Run: headless pygame with SDL's dummy video driver; simulated clock (each Clock.tick advances the game by its frame time, no real sleeping); random seed 0; keys injected as events and as key.get_pressed() state; mouse plan: one left click at the window centre at the start of phase 2, then a move to the lower-right quarter at the start of phase 3.
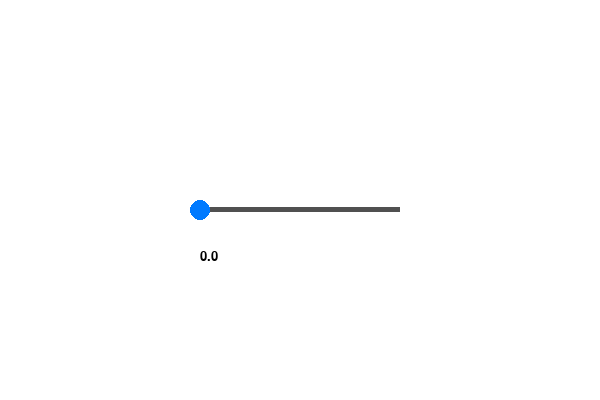
Frame 1 of 4 · flips 1–60 · no input
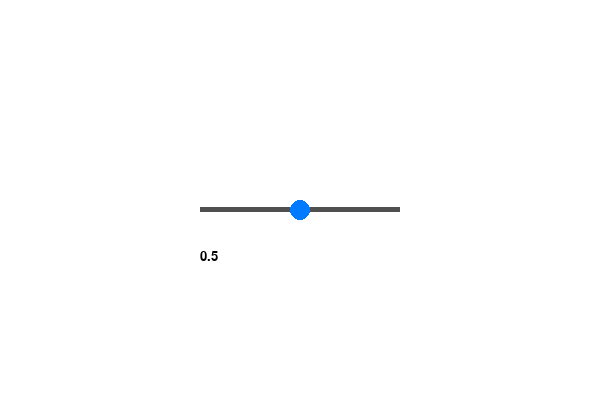
Frame 2 of 4 · flips 61–180 · clicked the window centre · tapped SPACE, RETURN · held RIGHT (→), D
Frame 3 of 4 · flips 181–300 · moved the mouse to the lower-right quarter · held DOWN (↓), S · screen unchanged from frame 2, image omitted
Frame 4 of 4 · flips 301–420 · held LEFT (←), A, UP (↑), W · screen unchanged from frame 3, image omitted

The pygame program that drew these frames:

import pygame

def limitador(valor, min, max, subdivisoes = None):
    if subdivisoes < 2:
        raise ValueError("O valor de subdivisoes deve ser maior que 2")
    if valor < min:
        return min
    if valor > max:
        return max
    if subdivisoes == None:
        return valor
    subdivisoes -= 1
    # subdivisoes faz com que só seja possível retornar um valor múltiplo de 1/subdivisoes
    valor = valor - min
    valor /= max-min
    return (round(valor * subdivisoes) / subdivisoes) * (max-min) + min

# Define as cores
preto = (0, 0, 0)
branco = (255, 255, 255)
azul = (0, 122, 255)

# Inicialize Pygame
pygame.init()

# Variavel para se ta pressionado
pressionado = False

# Crie uma tela
tela = pygame.display.set_mode((600, 400))

# Crie um retângulo para o controle deslizante
controle_deslizante = pygame.Rect(200, 200, 200, 20)

# Crie um círculo para o controle deslizante
controle_deslizante_circulo = pygame.Rect(200-(20/2), 200, 20, 20)

# Defina o valor inicial do controle deslizante
valor_controle_deslizante = 1

# Loop principal
while True:
    # Atualize o estado do controle deslizante
    for event in pygame.event.get():
        if event.type == pygame.MOUSEBUTTONDOWN:
            if event.button == 1:
                # Verifique se o botão do mouse está dentro do controle deslizante
                if controle_deslizante.collidepoint(event.pos):
                    pressionado = True
                    # Mova o controle deslizante para a posição do mouse
                    controle_deslizante_circulo.centerx = event.pos[0]

        if event.type == pygame.MOUSEBUTTONUP:
            # Verifique se o botão do mouse está dentro do controle deslizante
            if event.button == 1:
                pressionado = False

        if event.type == pygame.QUIT:
            pygame.quit()
            quit()

    # Desenhe a tela
    tela.fill(branco)

    if pressionado:
        # Mova o controle deslizante para a posição do mouse
        controle_deslizante_circulo.centerx = limitador(pygame.mouse.get_pos()[0], controle_deslizante.x, controle_deslizante.x + controle_deslizante.width, 6)

    # Desenhe o controle deslizante
    pygame.draw.rect(tela, (80,80,80), (controle_deslizante.x, controle_deslizante.y+7.5, 200, 5))

    pygame.draw.ellipse(tela, azul, controle_deslizante_circulo)

    # Desenhe o valor do controle deslizante
    tela.blit(
        pygame.font.SysFont("Arial", 20).render(str(valor_controle_deslizante), True, preto),
        (200, 250),
    )

    # Atualize a tela
    pygame.display.update()

    # Atualize o valor do controle deslizante
    valor_controle_deslizante = controle_deslizante_circulo.centerx - controle_deslizante.x
    valor_controle_deslizante = valor_controle_deslizante / controle_deslizante.width
    valor_controle_deslizante = round(valor_controle_deslizante, 2)
